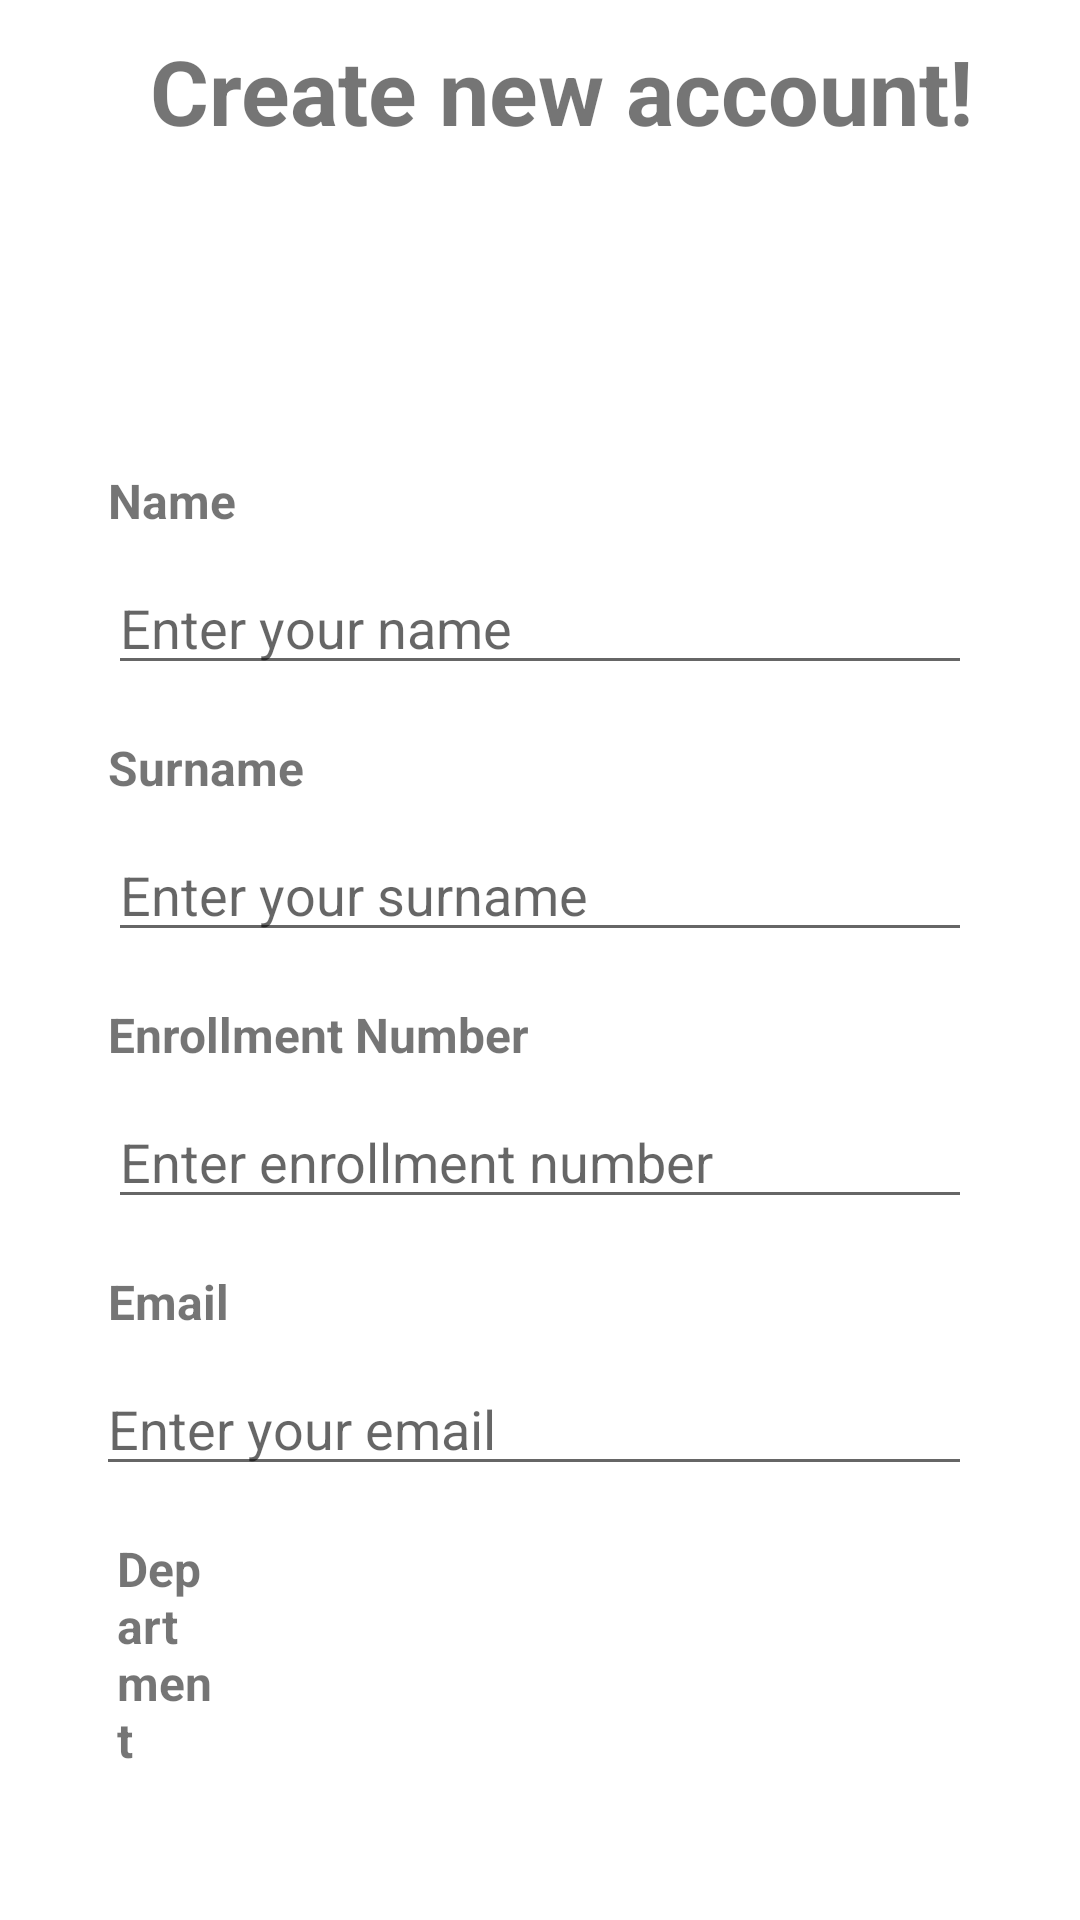

This screen was rendered from an Android layout file. Write that file and the resources it references.
<!-- AndroidManifest.xml: application theme Theme.Galaxy -->
<!-- res/layout/signuppage.xml -->
<?xml version="1.0" encoding="utf-8"?>
    <RelativeLayout
    xmlns:android="http://schemas.android.com/apk/res/android"
    xmlns:app="http://schemas.android.com/apk/res-auto"
    xmlns:tools="http://schemas.android.com/tools"
    android:layout_width="match_parent"
    android:layout_height="match_parent"
    android:orientation="vertical"
    android:fillViewport="true"
    android:padding="10dp"
    android:background="@color/white"
        >

    <TextView
        android:id="@+id/textView"
        android:layout_width="wrap_content"
        android:layout_height="wrap_content"
        android:layout_alignParentStart="true"
        android:layout_marginStart="40dp"
        android:text="Create new account!"
        android:textSize="30dp"
        android:textStyle="bold" />

    <TextView
        android:id="@+id/tvSignup"
        android:layout_width="wrap_content"
        android:layout_height="wrap_content"

        android:layout_alignParentStart="true"
        android:layout_alignParentBottom="true"
        android:layout_marginStart="94dp"
        android:layout_marginBottom="626dp"
        android:paddingBottom="30dp"
        android:text="Already have account ?signup"
        android:textColor="@color/BLUE400" />

    

    <TextView
        android:layout_width="wrap_content"
        android:layout_height="wrap_content"
        android:layout_alignParentStart="true"
        android:layout_alignParentTop="true"
        android:layout_marginStart="26dp"
        android:layout_marginTop="146dp"
        android:layout_marginBottom="4dp"
        android:text="Name"
        android:textSize="16sp"
        android:textStyle="bold" />

    <EditText
        android:id="@+id/etName"
        android:layout_width="match_parent"
        android:layout_height="wrap_content"
        android:layout_alignParentStart="true"
        android:layout_alignParentTop="true"
        android:layout_alignParentEnd="true"
        android:layout_marginStart="26dp"
        android:layout_marginTop="177dp"
        android:layout_marginEnd="26dp"
        android:hint="Enter your name"
        android:inputType="textPersonName" />

    
    
    <TextView
        android:layout_width="wrap_content"
        android:layout_height="wrap_content"
        android:layout_alignParentStart="true"
        android:layout_alignParentTop="true"
        android:layout_marginStart="26dp"
        android:layout_marginTop="235dp"
        android:layout_marginBottom="4dp"
        android:text="Surname"
        android:textSize="16sp"
        android:textStyle="bold" />

    <EditText
        android:id="@+id/etSurname"
        android:layout_width="match_parent"
        android:layout_height="wrap_content"
        android:layout_alignParentStart="true"
        android:layout_alignParentTop="true"
        android:layout_alignParentEnd="true"
        android:layout_marginStart="26dp"
        android:layout_marginTop="266dp"
        android:layout_marginEnd="26dp"
        android:hint="Enter your surname"
        android:inputType="textPersonName" />

    
    <TextView
        android:layout_width="wrap_content"
        android:layout_height="wrap_content"
        android:layout_alignParentStart="true"
        android:layout_alignParentTop="true"
        android:layout_marginStart="26dp"
        android:layout_marginEnd="26dp"

        android:layout_marginTop="324dp"
        android:layout_marginBottom="4dp"
        android:text="Enrollment Number"
        android:textSize="16sp"
        android:textStyle="bold" />

    <EditText
        android:id="@+id/etEnrollment"
        android:layout_width="match_parent"
        android:layout_height="wrap_content"
        android:layout_alignParentStart="true"
        android:layout_alignParentTop="true"
        android:layout_alignParentEnd="true"
        android:layout_marginStart="26dp"
        android:layout_marginTop="355dp"
        android:layout_marginEnd="26dp"
        android:hint="Enter enrollment number"
        android:inputType="number" />

    
    <TextView
        android:layout_width="wrap_content"
        android:layout_height="wrap_content"
        android:layout_alignParentStart="true"
        android:layout_alignParentTop="true"
        android:layout_marginStart="26dp"
        android:layout_marginEnd="26dp"
        android:textStyle="bold"
        android:layout_marginTop="413dp"
        android:layout_marginBottom="4dp"
        android:text="Email"
        android:textSize="16sp" />

    <EditText
        android:id="@+id/etEmail"
        android:layout_width="match_parent"
        android:layout_height="wrap_content"
        android:layout_alignParentStart="true"
        android:layout_alignParentTop="true"
        android:layout_alignParentEnd="true"
        android:layout_marginStart="22dp"
        android:layout_marginTop="444dp"
        android:layout_marginEnd="26dp"
        android:hint="Enter your email"
        android:inputType="textEmailAddress" />

    
    <TextView
        android:layout_width="114dp"
        android:layout_height="wrap_content"
        android:layout_alignParentStart="true"
        android:layout_alignParentTop="true"
        android:layout_alignParentEnd="true"
        android:layout_marginStart="29dp"
        android:layout_marginTop="502dp"
        android:layout_marginEnd="277dp"
        android:layout_marginBottom="4dp"
        android:text="Department"
        android:textSize="16sp"
        android:textStyle="bold" />




        <LinearLayout
            android:id="@+id/llGroupSelection"
            android:layout_width="match_parent"
            android:layout_height="wrap_content"
            android:orientation="vertical"
            android:visibility="gone"
            android:layout_marginTop="16dp">

            <TextView
                android:layout_width="wrap_content"
                android:layout_height="wrap_content"
                android:text="Select Group"
                android:textSize="16sp"
                android:layout_marginBottom="4dp"/>

            <RadioGroup
                android:id="@+id/rgGroup"
                android:layout_width="match_parent"
                android:layout_height="wrap_content"
                android:orientation="vertical">

                <RadioButton
                    android:id="@+id/rbGroup1"
                    android:layout_width="wrap_content"
                    android:layout_height="wrap_content"
                    android:text="Group 1"/>

                <RadioButton
                    android:id="@+id/rbGroup2"
                    android:layout_width="wrap_content"
                    android:layout_height="wrap_content"
                    android:text="Group 2"/>
            </RadioGroup>
        </LinearLayout>

        






</RelativeLayout>
<!-- resources referenced by this layout -->
<resources>
  <color name="BLUE400">#42A5F5</color>
  <color name="white">#FFFFFFFF</color>
  <style name="Theme.Galaxy" parent="Theme.MaterialComponents.DayNight.DarkActionBar">
          <item name="colorPrimary">@color/BLUE</item>
          <item name="colorPrimaryDark">@color/BLUE</item>
      </style>
  <color name="BLUE">#123458</color>
</resources>
